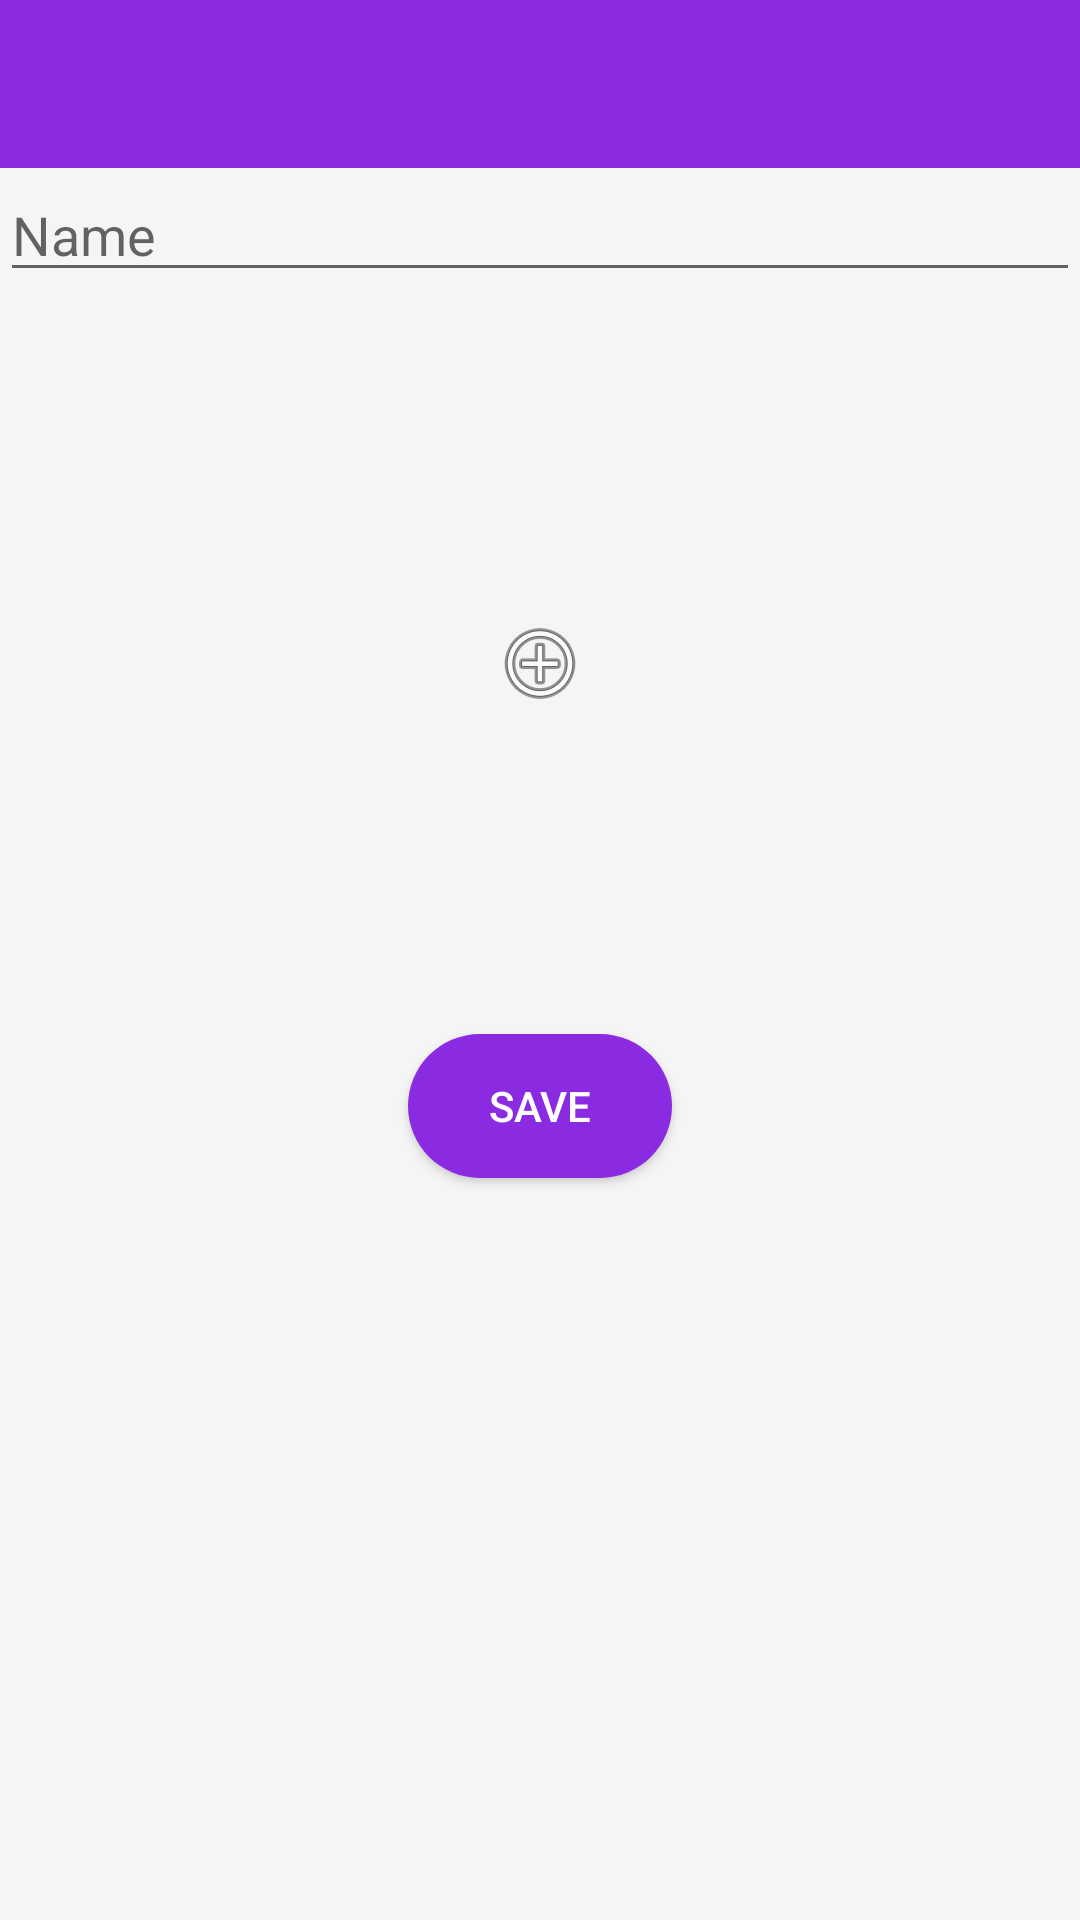

Layout XML and referenced resources for this Android screen:
<!-- AndroidManifest.xml: application theme AppTheme -->
<!-- res/layout/activity_value_item.xml -->
<?xml version="1.0" encoding="utf-8"?>
<androidx.constraintlayout.widget.ConstraintLayout xmlns:android="http://schemas.android.com/apk/res/android"
    xmlns:app="http://schemas.android.com/apk/res-auto"
    xmlns:tools="http://schemas.android.com/tools"
    android:layout_width="match_parent"
    android:layout_height="match_parent"
    tools:context=".activity_value_item"
    android:background="@color/background_color">

    <androidx.appcompat.widget.Toolbar
        android:id="@+id/main_toolbar"
        android:layout_width="match_parent"
        android:layout_height="?attr/actionBarSize"
        android:background="@color/colorPurple"
        app:layout_constraintTop_toTopOf="parent"
        app:layout_constraintEnd_toEndOf="parent"
        app:layout_constraintStart_toStartOf="parent"
        app:titleTextColor="@color/colorWhite" />

    <EditText
        android:id="@+id/editTextValueItemName"
        android:layout_width="0dp"
        android:layout_height="wrap_content"
        android:layout_marginTop="56dp"
        android:ems="10"
        android:hint="@string/name_string"
        android:inputType="textPersonName"
        app:layout_constraintEnd_toEndOf="parent"
        app:layout_constraintHorizontal_bias="0.497"
        app:layout_constraintStart_toStartOf="parent"
        app:layout_constraintTop_toTopOf="parent" />

    <ImageView
        android:id="@+id/imageViewPictureId"
        android:layout_width="wrap_content"
        android:layout_height="wrap_content"
        app:layout_constraintBottom_toTopOf="@+id/buttonSaveItemValue"
        app:layout_constraintEnd_toEndOf="parent"
        app:layout_constraintStart_toStartOf="parent"
        app:layout_constraintTop_toBottomOf="@+id/editTextValueItemName"
        app:srcCompat="@android:drawable/ic_menu_add" />

    <Button
        android:id="@+id/buttonSaveItemValue"
        android:layout_width="wrap_content"
        android:layout_height="wrap_content"
        android:background="@drawable/button_background"
        android:text="@string/save_string"
        android:textColor="@color/colorWhite"
        android:onClick="onClickValueItemSave"
        app:layout_constraintBottom_toBottomOf="parent"
        app:layout_constraintEnd_toEndOf="parent"
        app:layout_constraintStart_toStartOf="parent"
        app:layout_constraintTop_toBottomOf="@+id/editTextValueItemName" />
</androidx.constraintlayout.widget.ConstraintLayout>
<!-- resources referenced by this layout -->
<resources>
  <color name="background_color">#f5f5f5</color>
  <color name="colorPurple">#8A2BE2</color>
  <color name="colorWhite">#FFFFFF</color>
  <!-- drawable button_background (drawable) -->
  <?xml version="1.0" encoding="utf-8"?>
  <shape xmlns:android="http://schemas.android.com/apk/res/android">
    <corners android:radius="24dp"/>
     <solid android:color="@color/colorPurple"/>
  
  </shape>
  <string name="name_string">Name</string>
  <string name="save_string">Save</string>
  <style name="AppTheme" parent="Theme.MaterialComponents.Light.NoActionBar">
          
          <item name="colorPrimary">@color/colorPurple</item>
          <item name="colorPrimaryDark">@color/colorPurple</item>
          <item name="colorAccent">@color/colorAccent</item>
      </style>
  <color name="colorAccent">#03DAC5</color>
</resources>
